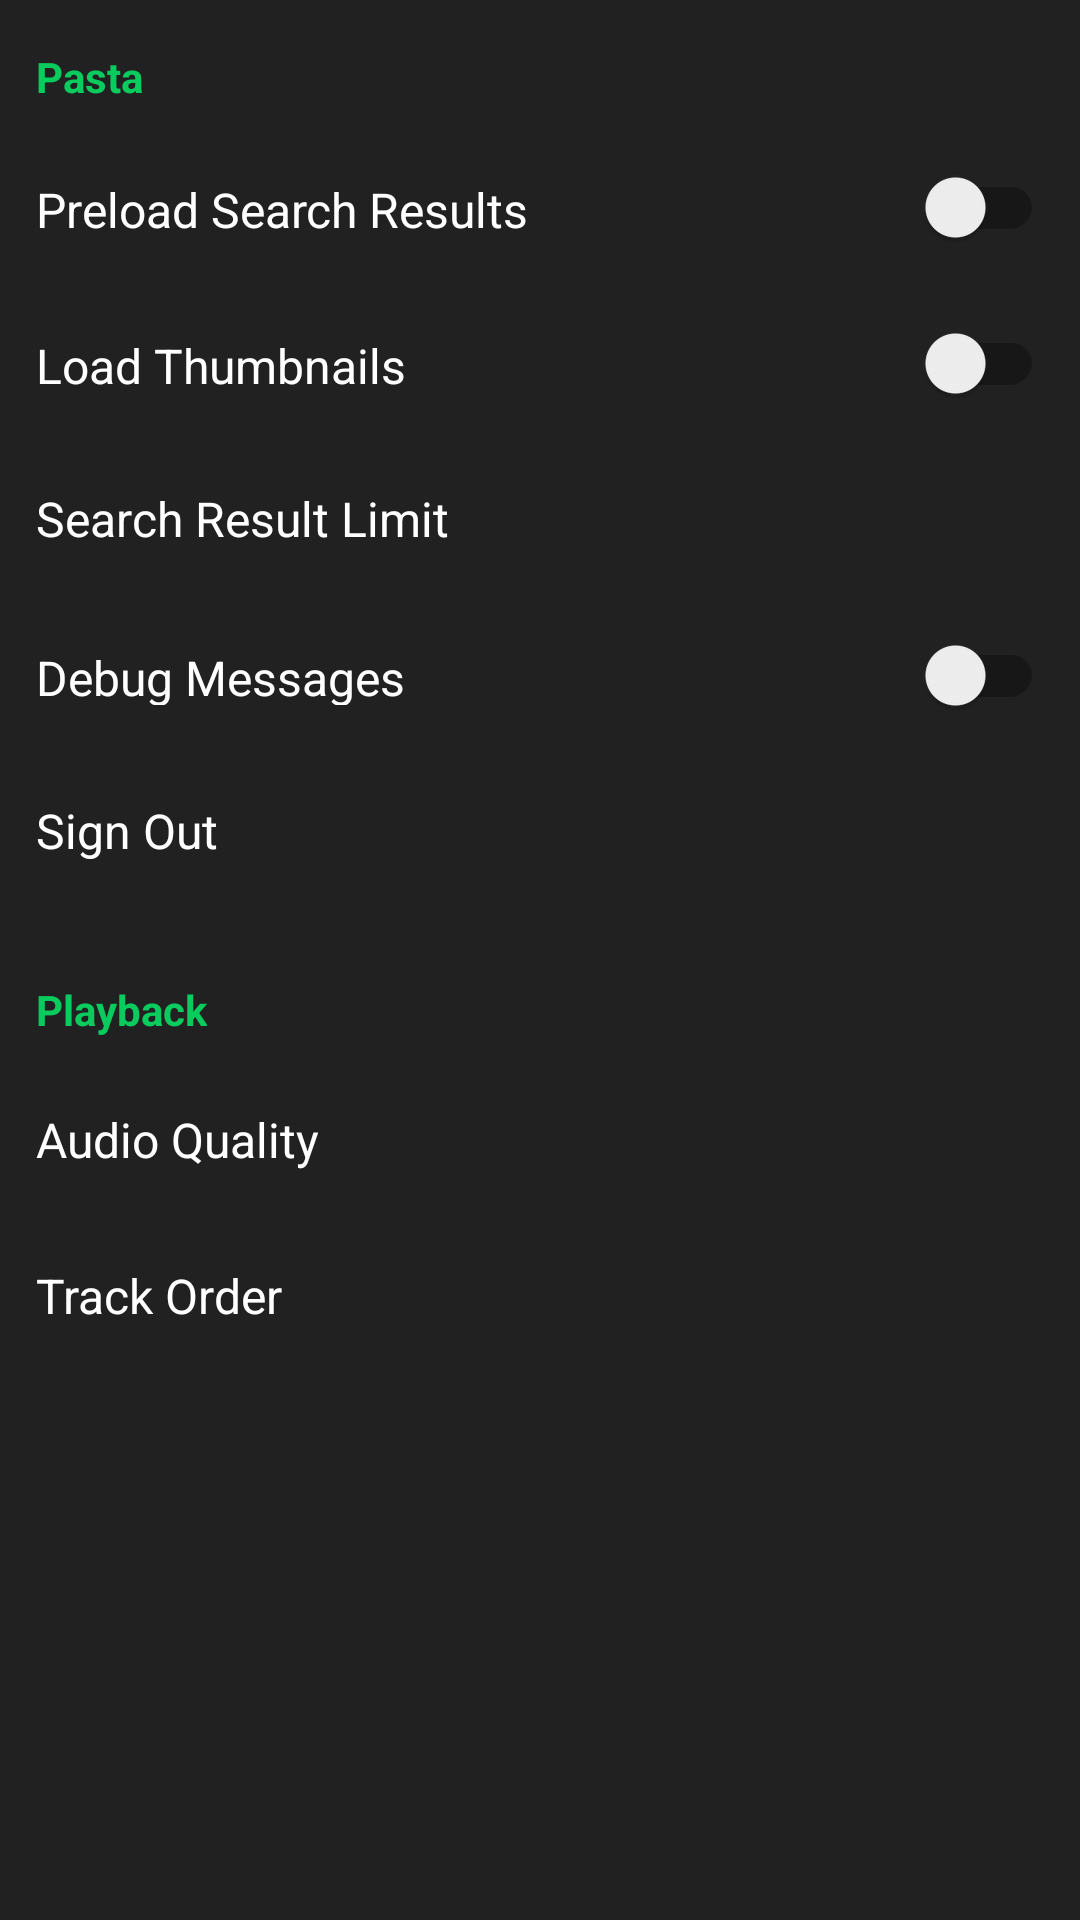

Write the Android layout XML for this screen, with the resource values it uses.
<!-- AndroidManifest.xml: application theme AppTheme -->
<!-- res/layout/fragment_settings.xml -->
<?xml version="1.0" encoding="utf-8"?>
<layout>

    <data>

        <import type="pasta.streamer.utils.PreferenceUtils" />
    </data>

    <android.support.v4.widget.NestedScrollView android:layout_width="match_parent"
        android:layout_height="match_parent"
        xmlns:app="http://schemas.android.com/apk/res-auto"
        android:orientation="vertical"
        app:layout_behavior="@string/appbar_scrolling_view_behavior"
        android:clipToPadding="false"
        android:paddingBottom="@dimen/bottom_playbar_padding"
        xmlns:android="http://schemas.android.com/apk/res/android">

        <LinearLayout
            android:layout_width="match_parent"
            android:layout_height="wrap_content"
            android:orientation="vertical">

            <LinearLayout
                android:orientation="vertical"
                android:layout_width="match_parent"
                android:layout_height="match_parent"
                android:layout_marginTop="4dp"
                android:layout_marginBottom="4dp"
                android:padding="4dp">

                <TextView
                    android:layout_width="wrap_content"
                    android:layout_height="wrap_content"
                    android:text="Pasta"
                    android:textColor="@color/colorAccent"
                    android:textStyle="bold"
                    android:layout_margin="8dp"
                    android:textSize="14sp" />

                <android.support.v7.widget.SwitchCompat
                    android:layout_height="52dp"
                    android:layout_width="match_parent"
                    android:id="@+id/preload"
                    android:text="Preload Search Results"
                    android:textColor="?android:textColorPrimary"
                    android:textSize="16sp"
                    android:paddingLeft="8dp"
                    android:paddingRight="8dp"
                    android:paddingTop="16dp"
                    android:paddingBottom="16dp"
                    android:checked="@{PreferenceUtils.isPreload(context)}" />

                <android.support.v7.widget.SwitchCompat
                    android:layout_height="52dp"
                    android:layout_width="match_parent"
                    android:id="@+id/thumbnails"
                    android:text="Load Thumbnails"
                    android:textColor="?android:textColorPrimary"
                    android:textSize="16sp"
                    android:paddingLeft="8dp"
                    android:paddingRight="8dp"
                    android:paddingTop="16dp"
                    android:paddingBottom="16dp"
                    android:checked="@{PreferenceUtils.isThumbnails(context)}" />

                <TextView
                    android:layout_width="match_parent"
                    android:layout_height="52dp"
                    android:background="?attr/selectableItemBackground"
                    android:text="Search Result Limit"
                    android:id="@+id/limit"
                    android:textSize="16sp"
                    android:padding="8dp"
                    android:gravity="center_vertical|start"
                    android:textColor="?android:textColorPrimary" />

                <android.support.v7.widget.SwitchCompat
                    android:layout_height="52dp"
                    android:layout_width="match_parent"
                    android:id="@+id/debug"
                    android:text="Debug Messages"
                    android:textColor="?android:textColorPrimary"
                    android:textSize="16sp"
                    android:paddingLeft="8dp"
                    android:paddingRight="8dp"
                    android:paddingTop="16dp"
                    android:paddingBottom="16dp"
                    android:checked="@{PreferenceUtils.isDebug(context)}" />

                <TextView
                    android:layout_width="match_parent"
                    android:layout_height="52dp"
                    android:background="?attr/selectableItemBackground"
                    android:text="Sign Out"
                    android:id="@+id/signout"
                    android:textSize="16sp"
                    android:padding="8dp"
                    android:gravity="center_vertical|start"
                    android:textColor="?android:textColorPrimary" />

            </LinearLayout>

            <LinearLayout
                android:orientation="vertical"
                android:layout_width="match_parent"
                android:layout_height="match_parent"
                android:layout_marginTop="4dp"
                android:layout_marginBottom="4dp"
                android:padding="4dp">

                <TextView
                    android:layout_width="wrap_content"
                    android:layout_height="wrap_content"
                    android:text="Playback"
                    android:textColor="@color/colorAccent"
                    android:textStyle="bold"
                    android:layout_margin="8dp"
                    android:textSize="14sp" />

                <TextView
                    android:layout_width="match_parent"
                    android:layout_height="52dp"
                    android:background="?attr/selectableItemBackground"
                    android:text="Audio Quality"
                    android:id="@+id/quality"
                    android:textSize="16sp"
                    android:padding="8dp"
                    android:gravity="center_vertical|start"
                    android:textColor="?android:textColorPrimary" />

                <TextView
                    android:layout_width="match_parent"
                    android:layout_height="52dp"
                    android:background="?attr/selectableItemBackground"
                    android:text="Track Order"
                    android:id="@+id/organize"
                    android:textSize="16sp"
                    android:padding="8dp"
                    android:gravity="center_vertical|start"
                    android:textColor="?android:textColorPrimary" />
            </LinearLayout>

        </LinearLayout>

    </android.support.v4.widget.NestedScrollView>
</layout>
<!-- resources referenced by this layout -->
<resources>
  <color name="colorAccent">#0ACB5E</color>
  <dimen name="bottom_playbar_padding">72dp</dimen>
  <style name="AppTheme" parent="Theme.AppCompat.Light.NoActionBar">
          <item name="colorPrimary">@color/colorPrimary</item>
          <item name="colorPrimaryDark">@color/colorPrimaryDark</item>
          <item name="colorAccent">@color/colorAccent</item>
          <item name="colorButtonNormal">@color/colorPrimary</item>
  
          <item name="android:colorBackground">@color/colorBackgroundDark</item>
          <item name="colorBackground">@color/colorBackgroundDark</item>
          <item name="cardBackgroundColor">@color/colorBackgroundFloatingDark</item>
  
          <item name="android:textColorPrimary">@color/textColorPrimary</item>
          <item name="android:textColorSecondary">@color/textColorSecondary</item>
          <item name="android:textColorTertiary">@color/textColorTertiary</item>
          <item name="android:textColorPrimaryInverse">@color/textColorPrimaryInverse</item>
          <item name="android:textColorSecondaryInverse">@color/textColorSecondaryInverse</item>
          <item name="android:textColorTertiaryInverse">@color/textColorTertiaryInverse</item>
      </style>
  <color name="colorPrimary">#303030</color>
  <color name="colorPrimaryDark">#212121</color>
  <color name="colorBackgroundDark">#212121</color>
  <color name="colorBackgroundFloatingDark">#424242</color>
  <color name="textColorPrimary">#ffffff</color>
  <color name="textColorSecondary">#B3ffffff</color>
  <color name="textColorTertiary">#80FFFFFF</color>
  <color name="textColorPrimaryInverse">#DE000000</color>
  <color name="textColorSecondaryInverse">#8A000000</color>
  <color name="textColorTertiaryInverse">#26000000</color>
</resources>
